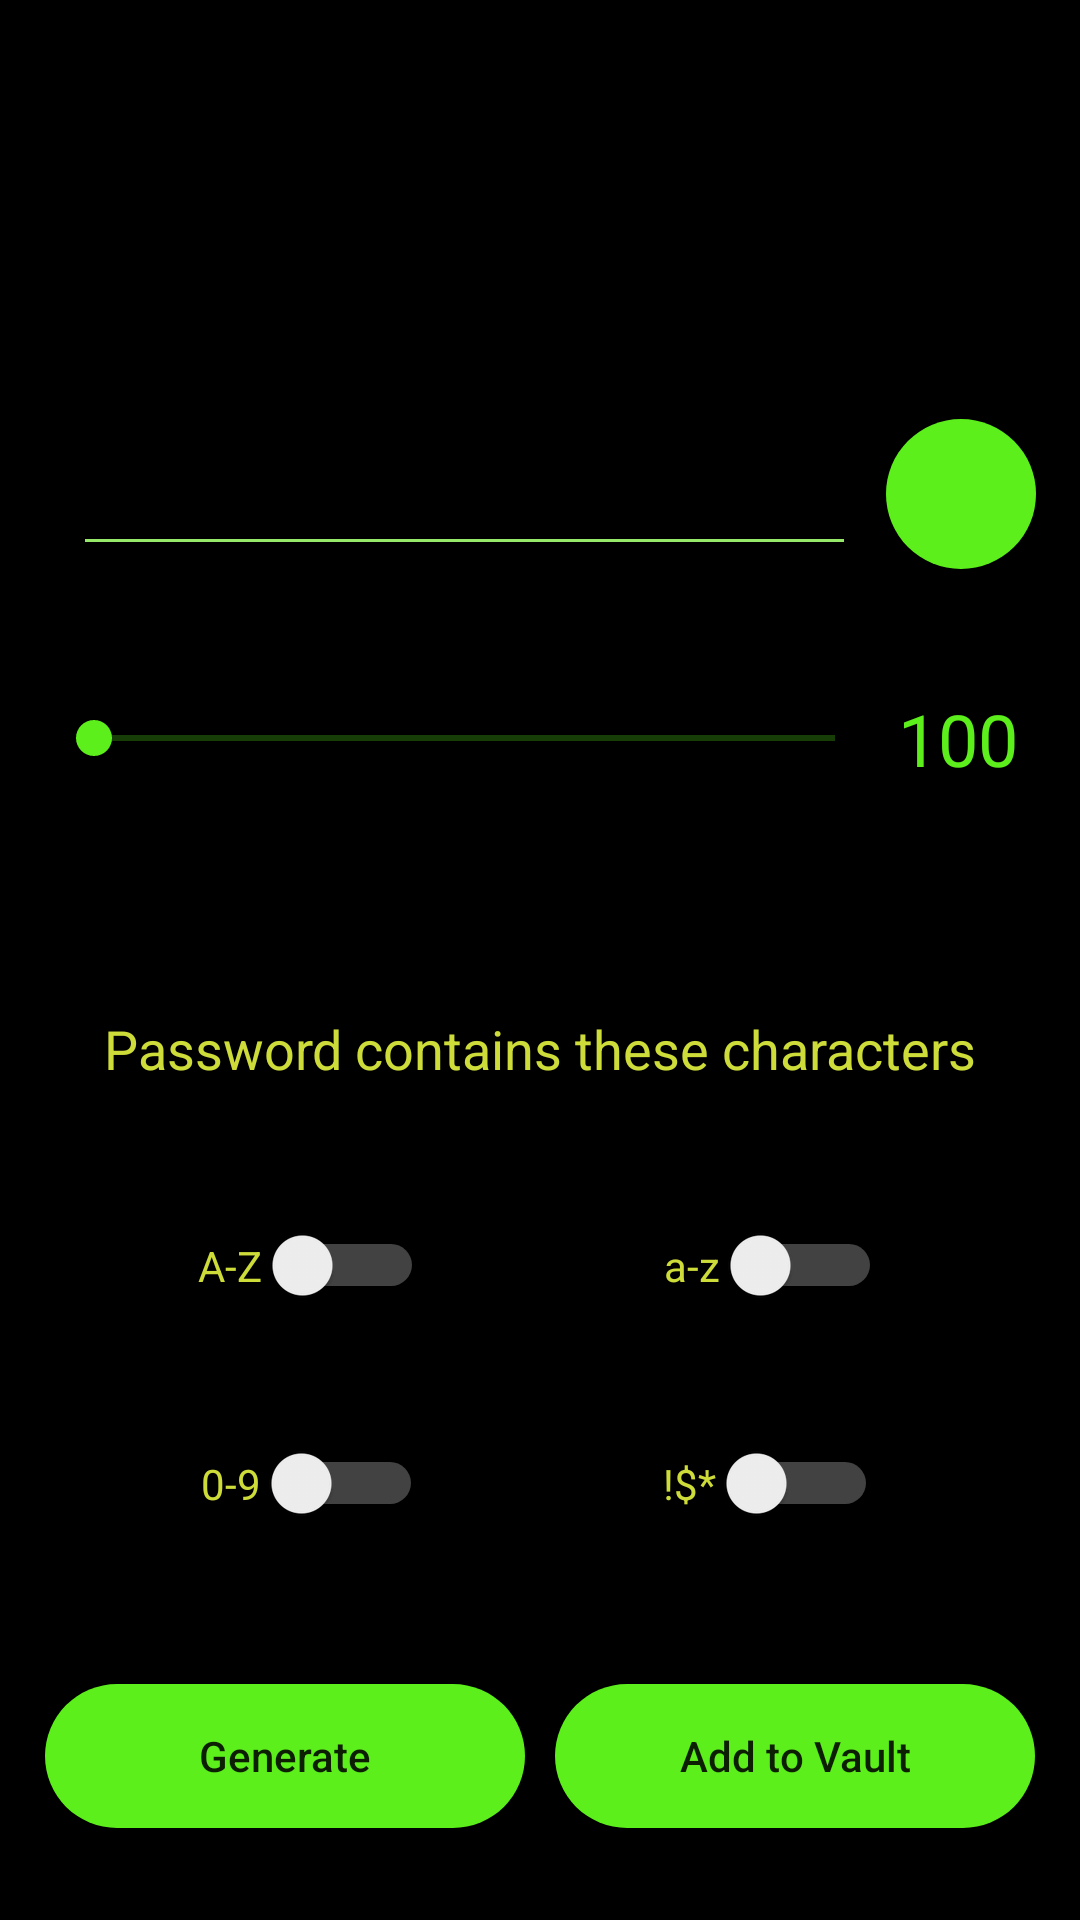

Android layout source for this screen:
<!-- AndroidManifest.xml: application theme DarkGreenTheme -->
<!-- res/layout/fragment_key_generator.xml -->
<?xml version="1.0" encoding="utf-8"?>
<LinearLayout xmlns:android="http://schemas.android.com/apk/res/android"
    xmlns:tools="http://schemas.android.com/tools"
    android:id="@+id/generator_fragment_layout"
    android:layout_width="match_parent"
    android:layout_height="match_parent"
    android:paddingTop="?android:attr/actionBarSize"
    android:orientation="vertical"
    android:weightSum="5"
    tools:context=".Key_Generator_Fragment">

    <View
        android:id="@+id/view"
        android:layout_weight="0.5"
        android:layout_width="match_parent"
        android:layout_height="0dp" />

    <LinearLayout
        android:layout_width="match_parent"
        android:layout_height="0dp"
        android:orientation="horizontal"
        android:layout_weight="1"
        android:weightSum="2"
        android:gravity="center">

        <com.google.android.material.textfield.TextInputEditText
            android:id="@+id/password_edit_text"
            android:layout_width="0dp"
            android:layout_height="48dp"
            android:layout_marginStart="10dp"
            android:layout_marginEnd="10dp"
            android:scrollHorizontally="true"
            android:singleLine="true"
            android:backgroundTint="?attr/LightColor"
            android:gravity="bottom|left"
            android:textAlignment="gravity"
            android:textColor="?attr/MediumColor"
            android:layout_weight="1.8"
            tools:text="test" />

        <ImageButton

            android:id="@+id/copy_button"
            android:layout_width="50dp"
            android:layout_height="50dp"
            android:layout_gravity="center"
            android:background="@drawable/copy_buttom_style"
            android:contentDescription="@string/Copy_Pass"
            android:padding="5dp"
            android:scaleType="fitCenter"
            android:src="@drawable/copy_icon"/>

    </LinearLayout>

    <LinearLayout
        android:layout_width="match_parent"
        android:layout_height="0dp"
        android:orientation="horizontal"
        android:layout_weight="0.5"
        android:weightSum="2"
        android:gravity="center">
        <SeekBar
            android:id="@+id/pass_length_seekbar"
            android:layout_width="0dp"
            android:layout_weight="1.8"
            android:layout_height="wrap_content"
            android:backgroundTint="?attr/MediumColor"
            android:foregroundTint="?attr/MediumColor"
            android:progressBackgroundTint="?attr/MediumColor"
            android:progressTint="?attr/MediumColor"
            android:thumbTint="?attr/MediumColor"/>

        <TextView
            android:id="@+id/passlength_textview"
            android:layout_width="50dp"
            android:layout_height="wrap_content"
            android:text="100"
            android:gravity="center"
            android:textColor="?attr/MediumColor"
            android:textColorLink="#FFFFFF"
            android:textSize="24sp"/>
    </LinearLayout>

    <LinearLayout
        android:layout_width="match_parent"
        android:layout_height="0dp"
        android:orientation="vertical"
        android:layout_weight="2"
        android:weightSum="3"
        android:layout_marginTop="40dp"
        android:gravity="center">

        <TextView
            android:id="@+id/textView"
            android:layout_width="match_parent"
            android:layout_weight="1"
            android:layout_height="0dp"
            android:text="Password contains these characters"
            android:textAlignment="center"
            android:gravity="center_vertical|center_horizontal"
            android:textColor="?attr/DeepColor"
            android:textSize="18sp" />

        <LinearLayout
            android:layout_width="match_parent"
            android:layout_height="0dp"
            android:orientation="horizontal"
            android:layout_weight="1"
            android:weightSum="2"
            android:gravity="center">

            <Switch
                android:id="@+id/switch_AZ"
                android:layout_marginEnd="40dp"
                android:layout_width="wrap_content"
                android:layout_height="wrap_content"
                android:text="@string/AZ"
                android:textColor="?attr/DeepColor"
                android:theme="@style/SwitchStyle"/>

            <Switch
                android:id="@+id/switch_az"
                android:layout_marginStart="40dp"
                android:layout_width="wrap_content"
                android:layout_height="wrap_content"
                android:text="@string/az"
                android:textColor="?attr/DeepColor"
                android:theme="@style/SwitchStyle"/>

        </LinearLayout>

        <LinearLayout
            android:layout_width="match_parent"
            android:layout_height="0dp"
            android:orientation="horizontal"
            android:layout_weight="1"
            android:weightSum="2"
            android:gravity="center">

            <Switch
                android:id="@+id/switch_09"
                android:layout_marginEnd="40dp"
                android:layout_width="wrap_content"
                android:layout_height="wrap_content"
                android:text="@string/text0to9"
                android:textColor="?attr/DeepColor"
                android:theme="@style/SwitchStyle"/>

            <Switch
                android:id="@+id/switch_SPLCHAR"
                android:layout_marginStart="40dp"
                android:layout_width="wrap_content"
                android:layout_height="wrap_content"
                android:text="@string/specialchar"
                android:textColor="?attr/DeepColor"
                android:theme="@style/SwitchStyle"/>

        </LinearLayout>
    </LinearLayout>

    <LinearLayout
        android:layout_width="match_parent"
        android:layout_height="0dp"
        android:orientation="horizontal"
        android:layout_weight="1"
        android:weightSum="2"
        android:layout_marginStart="15dp"
        android:layout_marginEnd="15dp"
        android:gravity="center">

        <Button
            android:id="@+id/generate_pass_button"
            android:layout_width="0dp"
            android:layout_weight="1"
            android:layout_height="48dp"
            android:layout_marginEnd="5dp"
            android:background="@drawable/generate_pass_button_style"
            android:text="@string/generate"
            android:textAllCaps="false"/>

        <Button
            android:id="@+id/add_to_vault_button"
            android:layout_width="0dp"
            android:layout_weight="1"
            android:layout_height="48dp"
            android:layout_marginStart="5dp"
            android:background="@drawable/generate_pass_button_style"
            android:text="@string/add_to_vault"
            android:textAllCaps="false"/>

    </LinearLayout>
</LinearLayout>
<!-- resources referenced by this layout -->
<resources>
  <!-- drawable copy_buttom_style (drawable) -->
  <?xml version="1.0" encoding="utf-8"?>
  <ripple xmlns:android="http://schemas.android.com/apk/res/android" android:color="?attr/DarkColor">
  
      <item>
          <shape android:shape="rectangle">
              <solid android:color="?attr/MediumColor"/>
              <corners android:radius="999dp"/>
          </shape>
      </item>
  
  </ripple>
  <!-- drawable generate_pass_button_style (drawable) -->
  <?xml version="1.0" encoding="utf-8"?>
  <ripple xmlns:android="http://schemas.android.com/apk/res/android" android:color="?attr/DarkColor">
  
      <item>
          <shape android:shape="rectangle">
              <solid android:color="?attr/MediumColor"/>
              <corners android:radius="50dp"/>
          </shape>
      </item>
  
  </ripple>
  <string name="AZ">A-Z</string>
  <string name="Copy_Pass">Copy Password</string>
  <string name="add_to_vault">Add to Vault</string>
  <string name="az">a-z</string>
  <string name="generate">Generate</string>
  <string name="specialchar">!$*</string>
  <string name="text0to9">0-9</string>
  <style name="SwitchStyle" parent="Theme.AppCompat.Light.DarkActionBar">
          <item name="colorControlActivated">?attr/LightColor</item> 
          <item name="colorSwitchThumbNormal">#ffffff</item> 
          <item name="android:colorForeground">#ffffff</item>
          <item name="android:textColor">?attr/DeepColor</item>
      </style>
  <style name="DarkGreenTheme" parent="Theme.AppCompat.Light.DarkActionBar">
          
          <item name="android:windowBackground">@color/Black</item>
          <item name="backgroundColor">@color/Black</item>
          <item name="InverseBackgroundColor">@color/White</item>
          <item name="ItemBackgroundColor">@color/Grey</item>
          <item name="ItemBackgroundColor2">@color/DarkGrey</item>
          <item name="toolBarColor">@color/Grey</item>
          <item name="colorSurface">@color/Grey</item>
          
          <item name="DeepColor">@color/YellowishGreen</item>
          <item name="MediumColor">@color/MediumGreen</item>
          <item name="DarkColor">@color/DarkGreen</item>
          <item name="LightColor">@color/LightGreen</item>
          
          <item name="android:popupMenuStyle">@style/PopupMenu</item>
          <item name="android:textAppearanceLargePopupMenu">@style/myPopupMenuTextAppearanceLarge</item>
          <item name="android:textAppearanceSmallPopupMenu">@style/myPopupMenuTextAppearanceSmall</item>
      </style>
  <color name="Black">#000000</color>
  <color name="White">#ffffff</color>
  <color name="Grey">#252525</color>
  <color name="DarkGrey">#202022</color>
  <color name="YellowishGreen">#CDDC39</color>
  <color name="MediumGreen">#5CEF1C</color>
  <color name="DarkGreen">#972E9900</color>
  <color name="LightGreen">#95E868</color>
  <style name="PopupMenu" parent="@android:style/Widget.PopupMenu">
          <item name="android:popupBackground">?attr/backgroundColor</item>
          <item name="android:textColor">?attr/MediumColor</item>
      </style>
  <style name="myPopupMenuTextAppearanceLarge" parent="@android:style/TextAppearance.DeviceDefault.Widget.PopupMenu.Large">
          <item name="android:textColor">?attr/MediumColor</item>
          <item name="android:textSize">15sp</item>
      </style>
  <style name="myPopupMenuTextAppearanceSmall" parent="@android:style/TextAppearance.DeviceDefault.Widget.PopupMenu.Small">
          <item name="android:textColor">?attr/MediumColor</item>
          <item name="android:textSize">15sp</item>
      </style>
</resources>
